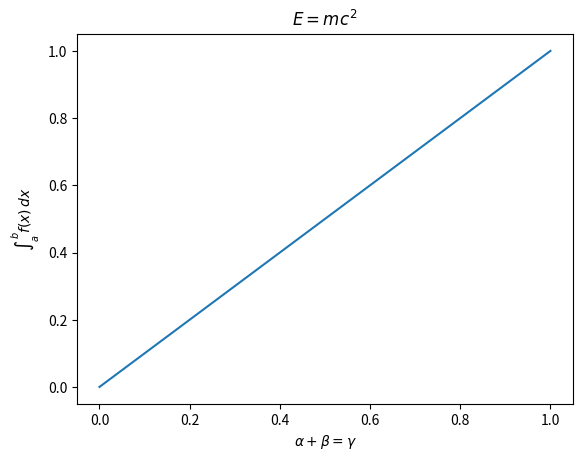

Source code (Python):
import matplotlib.pyplot as plt

plt.plot([0, 1], [0, 1])
plt.title(r"$E = mc^2$")
plt.xlabel(r"$\alpha + \beta = \gamma$")
plt.ylabel(r"$\int_a^b f(x)\,dx$")
plt.show()
